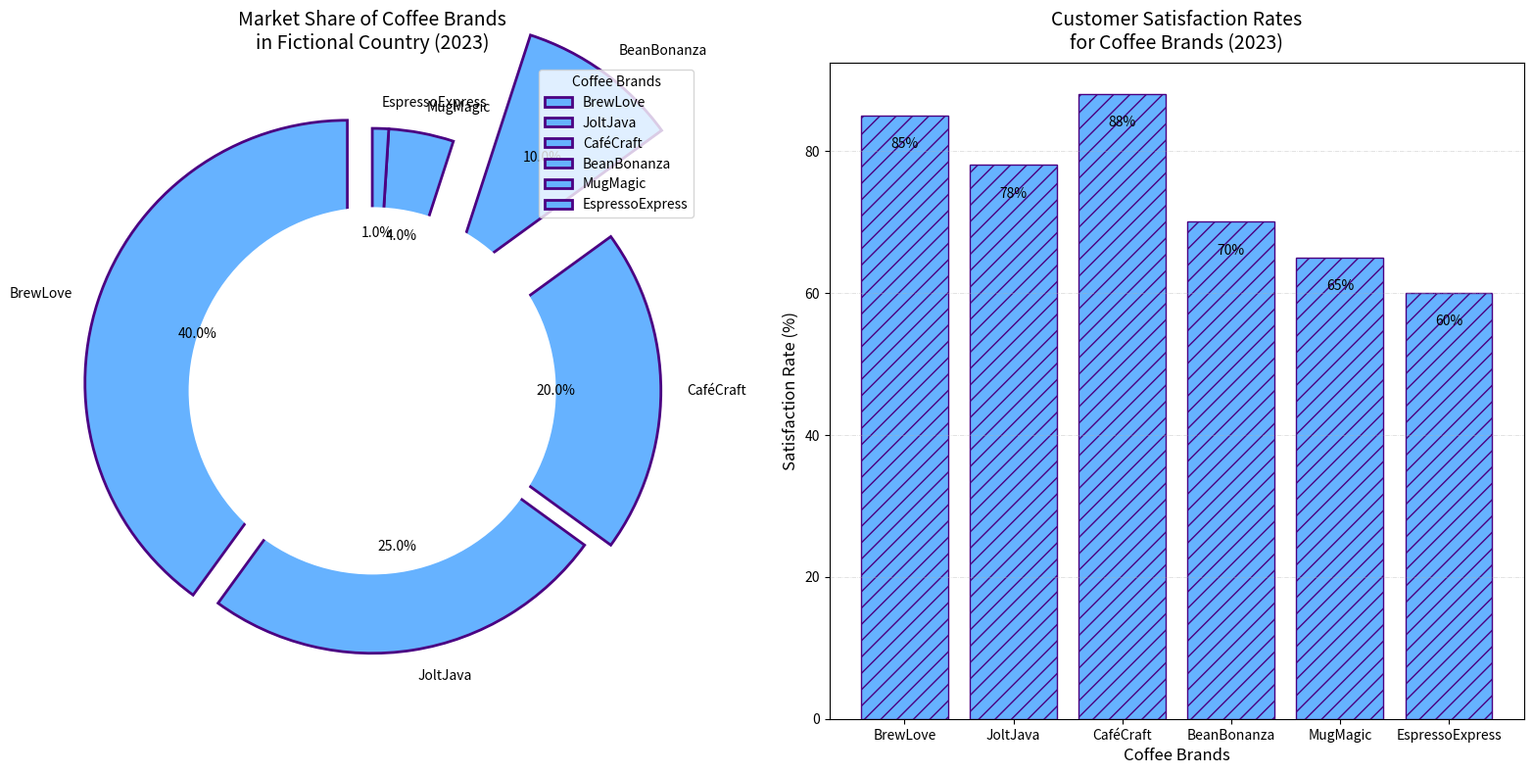

This figure's Python source:
import matplotlib.pyplot as plt
import numpy as np

coffee_brands = ['BrewLove', 'JoltJava', 'CaféCraft', 'BeanBonanza', 'MugMagic', 'EspressoExpress']
market_shares = [40, 25, 20, 10, 4, 1]
explode = [0.1, 0, 0.1, 0.5, 0, 0]
customer_satisfaction = [85, 78, 88, 70, 65, 60]
single_color = '#66B2FF'

fig, axs = plt.subplots(1, 2, figsize=(16, 8))

# Donut Pie Chart for Market Shares
wedges, texts, autotexts = axs[0].pie(
    market_shares, 
    explode=explode, 
    labels=coffee_brands, 
    autopct='%1.1f%%', 
    startangle=90, 
    colors=[single_color] * len(market_shares), 
    wedgeprops={'edgecolor': '#4B0082', 'linewidth': 2.0},
    shadow=False
)

# Draw a circle at the center of the pie to make it a donut chart
centre_circle = plt.Circle((0, 0), 0.70, fc='white')
axs[0].add_artist(centre_circle)

for autotext in autotexts:
    autotext.set_color('black')
    autotext.set_fontweight('normal')
    autotext.set_fontsize(10)

axs[0].set_title('Market Share of Coffee Brands\nin Fictional Country (2023)', fontsize=14, fontweight='normal', pad=10)

# Bar Chart for Customer Satisfaction Rates
bars = axs[1].bar(coffee_brands, customer_satisfaction, color=single_color, edgecolor='#4B0082', hatch='//')

for bar in bars:
    height = bar.get_height()
    axs[1].text(bar.get_x() + bar.get_width() / 2, height - 5, f'{height}%',
                ha='center', va='bottom', fontsize=10, fontweight='normal')

axs[1].set_title('Customer Satisfaction Rates\nfor Coffee Brands (2023)', fontsize=14, fontweight='normal', pad=10)
axs[1].set_xlabel('Coffee Brands', fontsize=12)
axs[1].set_ylabel('Satisfaction Rate (%)', fontsize=12)
axs[1].yaxis.grid(True, linestyle='-.', linewidth=0.5, alpha=0.5)

plt.tight_layout()

axs[0].legend(wedges, coffee_brands, title="Coffee Brands", loc="upper right")

plt.show()
